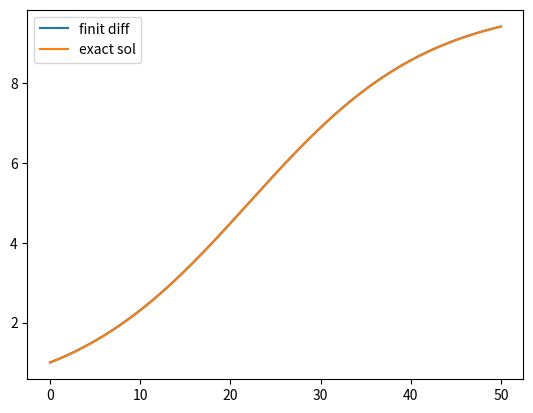

The script that saved this image:
"""
    population.py
    ~~~~~~~~~~~~~
    dy/dt = ky - cy^2為具備外在競爭關係的的人口增長模型，
    本模組用來計算人口增長的數值解。

    This module contains a method for population growth estimation 
    modelled by an one-dimention differential equation, named logistic 
    equation of population growth.

    The differential equation is: dy/dt = ky - cy^2, and will be
    estimated by numerical methods. The initial condition is y(0) = 1.

[redacted]
"""
import math
import matplotlib.pyplot as plt

def finit_diff(y, k, c, h):
    """
    根據定義計算此微分方程的有限差分。
    若dy/dt = ky - cy^2，經過推導可得到
    f(x+h) = (1+hk)f(x) - hcf(x)^2
    """
    return (1+h*k)*y - h*c*y**2

def ranged_finit_diff (y0, xlow, xhigh, k, c, h):
    """
    透過有限差分計算此微分方程在在xlow與xhigh此一範圍之間的估計值。
    """
    y = [y0]
    level = int((xhigh - xlow)/h)
    for x in range(level):
        y.append(finit_diff(y[x], k, c, h))
    #print(y)        
    return y

def ranged_exact_sol(y0, xlow, xhigh, k, c, h):
    """
    傳回此微分方程精確解在xlow與xhigh此一範圍之間的結果。
    詳解請見 https://ch-hsieh.blogspot.com/2016/03/blog-post_10.html
    """
    y = [y0]
    level = int((xhigh - xlow)/h)
    for x in range(level):
        xvalue = xlow + x*h
        a = k*y0
        b = (k-(c*y0))*(math.exp((-k)*xvalue))
        d = c*y0
        y.append(a/(b+d))
    #print(y)        
    return y

def plot_finit_diff(y0, xlow, xhigh, k, c, h):
    """
    繪製有限差分的結果。
    """
    y = ranged_finit_diff(y0, xlow, xhigh, k, c, h)
    x = [xlow + i*h for i in range(len(y))]
    plt.plot(x, y)
    plt.show()

def plot_exact_sol(y0, xlow, xhigh, k, c, h):
    """
    繪製精確解的結果。
    """
    y= ranged_exact_sol(y0, xlow, xhigh, k, c, h)
    x = [xlow + i*h for i in range(len(y))]
    plt.plot(x, y)
    plt.show()

def plot_both_sol(y0, xlow, xhigh, k, c, h):
    """
    繪製有限差分與精確解的結果。
    """
    y1 = ranged_finit_diff(y0, xlow, xhigh, k, c, h)
    y2 = ranged_exact_sol(y0, xlow, xhigh, k, c, h)
    x = [xlow + i*h for i in range(len(y1))]
    plt.plot(x, y1, label='finit diff')
    plt.plot(x, y2, label='exact sol')
    plt.legend()
    plt.show()

#假設y(0)=10, c=0.1, h=0.1, xlow=0, xhigh=10
#plot_finit_diff(10, 0, 10, 0.1, 0.1, 0.0001) #繪製有限差分的結果
#plot_exact_sol(10, 0, 10, 0.1, 0.1, 0.0001) #繪製精確解的結果
plot_both_sol(1, 0, 50, 0.1, 0.01, 0.1) #繪製兩種解的結果